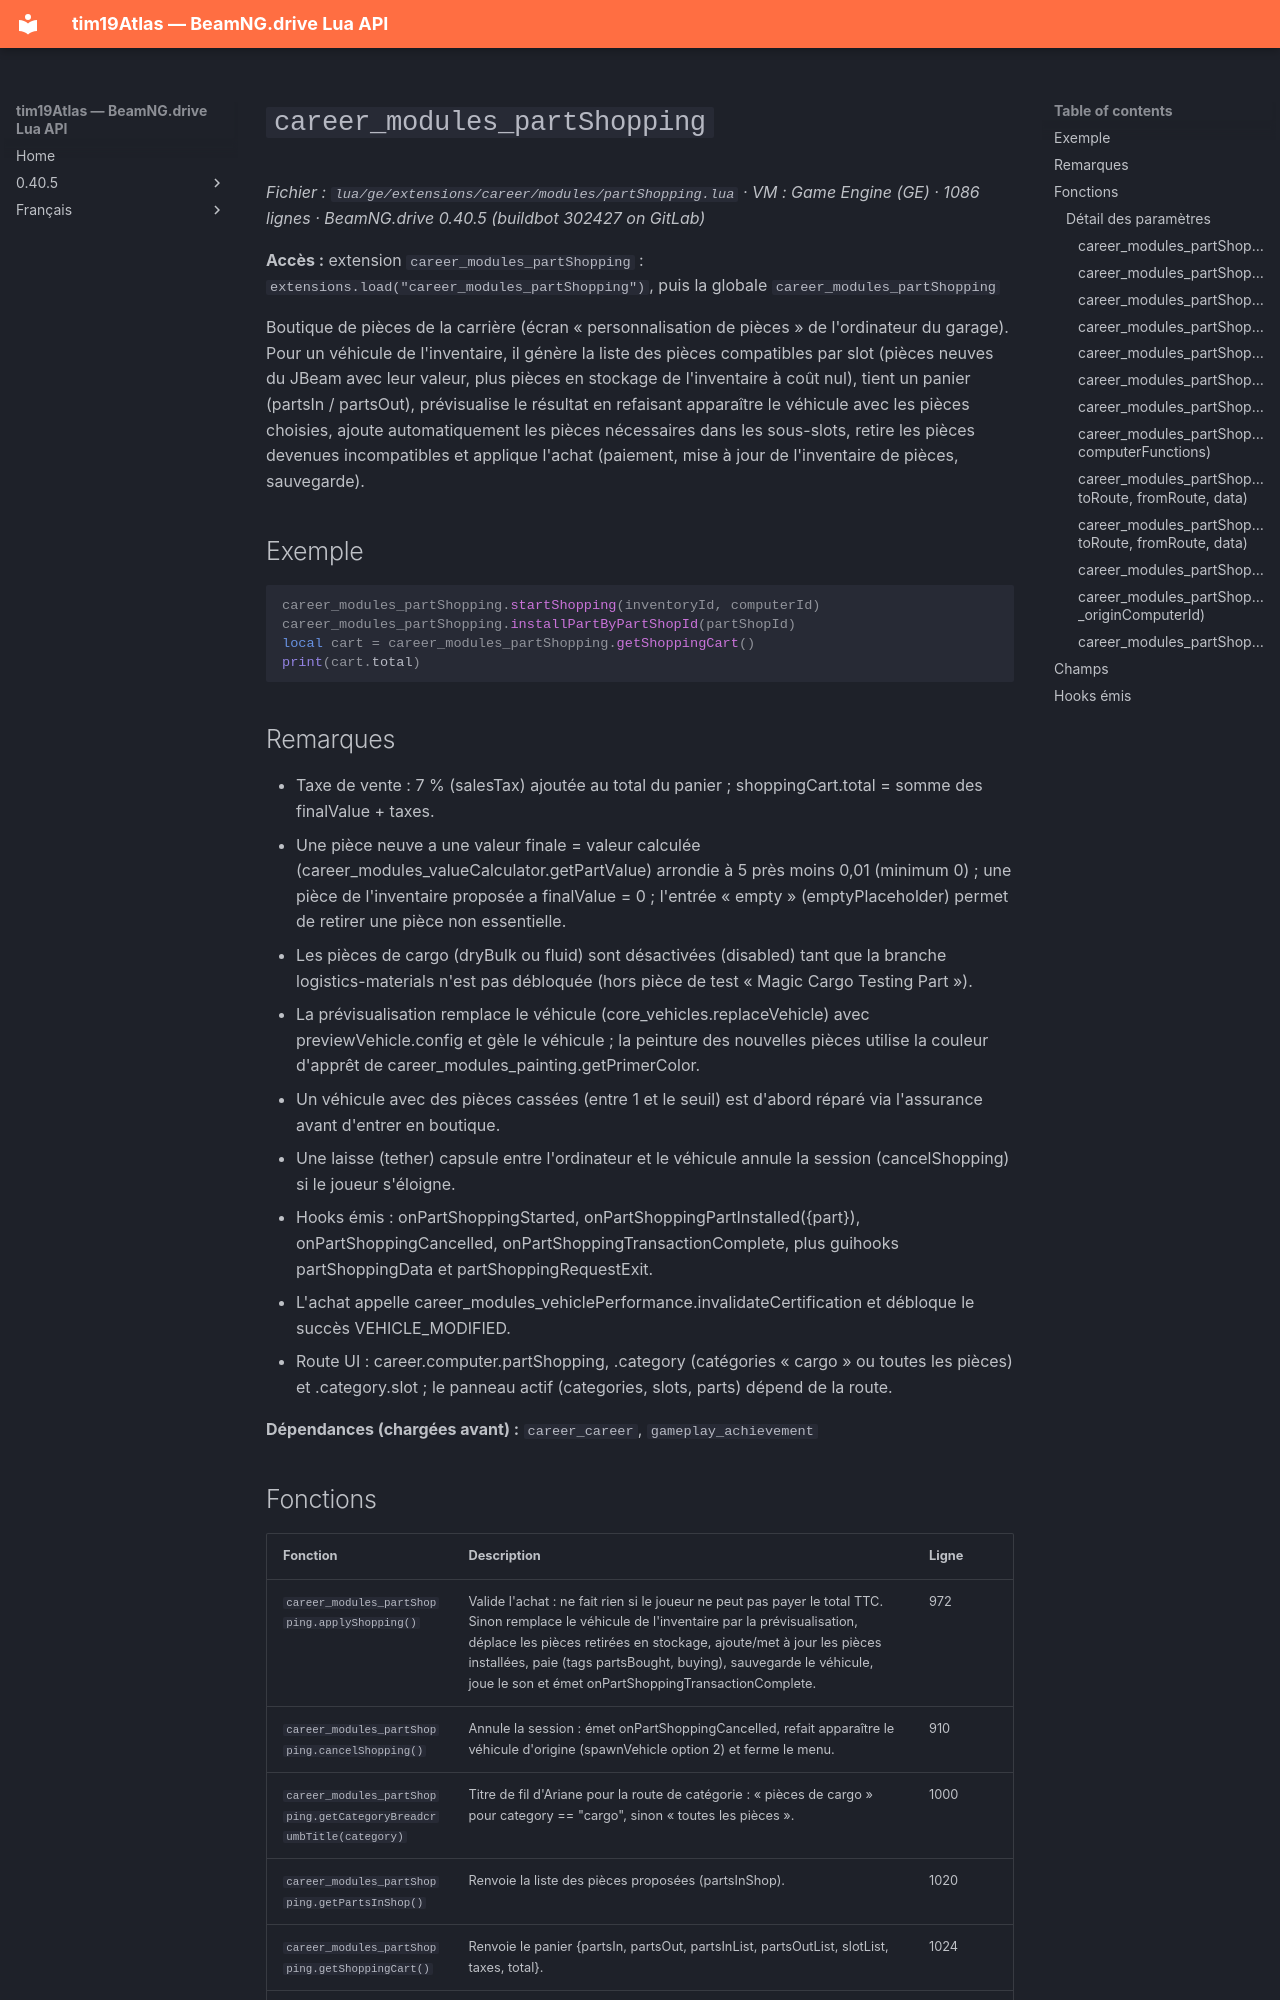

repository: Tim0219800/beamng-lua-atlas · page: fr/0.40.5/ge/extensions/career/modules/partShopping.html · generator: mkdocs

# `career_modules_partShopping`

*Fichier : `lua/ge/extensions/career/modules/partShopping.lua` · VM : Game Engine (GE) · 1086 lignes · BeamNG.drive 0.40.5 (buildbot 302427 on GitLab)*

**Accès :** extension `career_modules_partShopping` : `extensions.load("career_modules_partShopping")`, puis la globale `career_modules_partShopping`

Boutique de pièces de la carrière (écran « personnalisation de pièces » de l'ordinateur du garage). Pour un véhicule de l'inventaire, il génère la liste des pièces compatibles par slot (pièces neuves du JBeam avec leur valeur, plus pièces en stockage de l'inventaire à coût nul), tient un panier (partsIn / partsOut), prévisualise le résultat en refaisant apparaître le véhicule avec les pièces choisies, ajoute automatiquement les pièces nécessaires dans les sous-slots, retire les pièces devenues incompatibles et applique l'achat (paiement, mise à jour de l'inventaire de pièces, sauvegarde).

## Exemple

```lua
career_modules_partShopping.startShopping(inventoryId, computerId)
career_modules_partShopping.installPartByPartShopId(partShopId)
local cart = career_modules_partShopping.getShoppingCart()
print(cart.total)
```

## Remarques

- Taxe de vente : 7 % (salesTax) ajoutée au total du panier ; shoppingCart.total = somme des finalValue + taxes.
- Une pièce neuve a une valeur finale = valeur calculée (career_modules_valueCalculator.getPartValue) arrondie à 5 près moins 0,01 (minimum 0) ; une pièce de l'inventaire proposée a finalValue = 0 ; l'entrée « empty » (emptyPlaceholder) permet de retirer une pièce non essentielle.
- Les pièces de cargo (dryBulk ou fluid) sont désactivées (disabled) tant que la branche logistics-materials n'est pas débloquée (hors pièce de test « Magic Cargo Testing Part »).
- La prévisualisation remplace le véhicule (core_vehicles.replaceVehicle) avec previewVehicle.config et gèle le véhicule ; la peinture des nouvelles pièces utilise la couleur d'apprêt de career_modules_painting.getPrimerColor.
- Un véhicule avec des pièces cassées (entre 1 et le seuil) est d'abord réparé via l'assurance avant d'entrer en boutique.
- Une laisse (tether) capsule entre l'ordinateur et le véhicule annule la session (cancelShopping) si le joueur s'éloigne.
- Hooks émis : onPartShoppingStarted, onPartShoppingPartInstalled({part}), onPartShoppingCancelled, onPartShoppingTransactionComplete, plus guihooks partShoppingData et partShoppingRequestExit.
- L'achat appelle career_modules_vehiclePerformance.invalidateCertification et débloque le succès VEHICLE_MODIFIED.
- Route UI : career.computer.partShopping, .category (catégories « cargo » ou toutes les pièces) et .category.slot ; le panneau actif (categories, slots, parts) dépend de la route.

**Dépendances (chargées avant) :** `career_career`, `gameplay_achievement`
